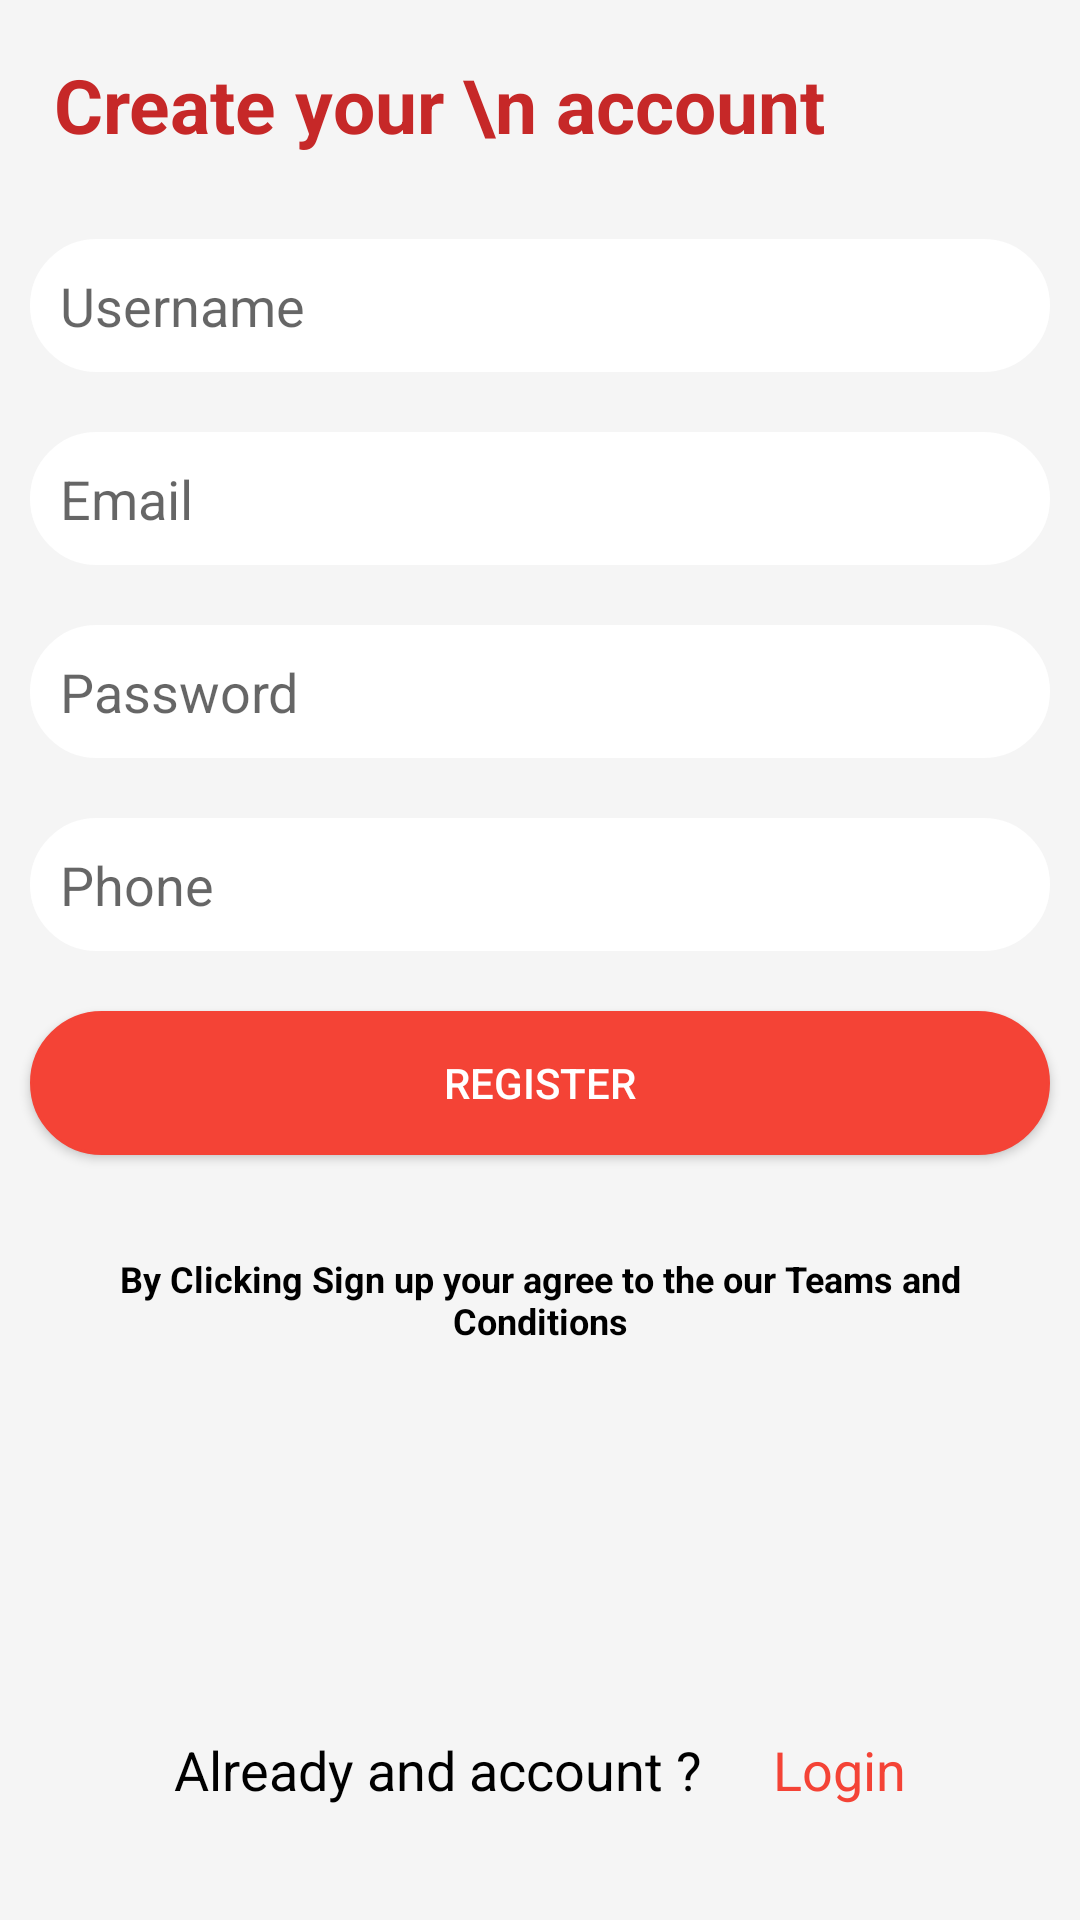

This screen was rendered from an Android layout file. Write that file and the resources it references.
<!-- AndroidManifest.xml: application theme Theme.FoodDelivery.NoActionBar -->
<!-- res/layout/activity_register.xml -->
<?xml version="1.0" encoding="utf-8"?>
<RelativeLayout xmlns:android="http://schemas.android.com/apk/res/android"
    xmlns:app="http://schemas.android.com/apk/res-auto"
    xmlns:tools="http://schemas.android.com/tools"
    android:layout_width="match_parent"
    android:layout_gravity="center"
    android:background="@color/grey_100"
    android:layout_height="match_parent"
    tools:context=".activity.LoginActivity">

    <LinearLayout
        android:layout_width="match_parent"
        android:layout_height="wrap_content"
        android:orientation="vertical">
        <TextView
            android:layout_margin="10dp"
            android:layout_marginBottom="20dp"
            android:layout_width="match_parent"
            android:layout_height="wrap_content"
            android:padding="8dp"
            android:text="Create your \n account"
            android:textSize="25sp"
            android:textStyle="bold"
            android:textColor="@color/red_800" />

        <androidx.appcompat.widget.AppCompatEditText
            android:layout_width="match_parent"
            android:layout_height="wrap_content"
            android:background="@drawable/rounded_corner_btn_white"
            android:hint="@string/username"
            android:padding="10dp"
            android:id="@+id/etUserName"
            android:layout_margin="10dp"/>
        <androidx.appcompat.widget.AppCompatEditText
        android:layout_width="match_parent"
        android:layout_height="wrap_content"
        android:background="@drawable/rounded_corner_btn_white"
        android:hint="@string/email"
        android:padding="10dp"
        android:inputType="textEmailAddress"
        android:id="@+id/etEmail"
        android:layout_margin="10dp"/>

        <androidx.appcompat.widget.AppCompatEditText
            android:layout_width="match_parent"
            android:layout_height="wrap_content"
            android:background="@drawable/rounded_corner_btn_white"
            android:hint="@string/password"
            android:padding="10dp"
            android:id="@+id/etPassword"
            android:inputType="textPassword"
            android:layout_margin="10dp"/>
        <androidx.appcompat.widget.AppCompatEditText
            android:layout_width="match_parent"
            android:layout_height="wrap_content"
            android:background="@drawable/rounded_corner_btn_white"
            android:hint="@string/phone"
            android:padding="10dp"
            android:id="@+id/etPhone"
            android:inputType="phone"
            android:layout_margin="10dp"/>
        <androidx.appcompat.widget.AppCompatButton
            android:layout_width="match_parent"
            android:padding="6dp"
            android:layout_margin="10dp"
            android:textColor="@color/white"
            android:background="@drawable/rounded_corner_btn_red"
            android:id="@+id/btnRegister"
            android:text="@string/register"
            android:layout_height="wrap_content"/>
        <TextView
            android:layout_margin="15dp"
            android:layout_marginBottom="20dp"
            android:layout_width="match_parent"
            android:layout_height="wrap_content"
            android:padding="8dp"
            android:textAlignment="center"
            android:text="@string/signup_desc"
            android:textSize="12sp"
            android:textStyle="bold"
            android:textColor="@color/black" />
    </LinearLayout>
    <LinearLayout
        android:layout_width="match_parent"
        android:layout_height="wrap_content"
        android:orientation="horizontal"
        android:layout_alignParentBottom="true"
        android:gravity="center">
        <TextView
            android:layout_marginBottom="20dp"
            android:layout_width="wrap_content"
            android:layout_height="wrap_content"
            android:padding="8dp"
            android:textAlignment="center"
            android:text="@string/already"
            android:textSize="18sp"
            android:textColor="@color/black" />
        <TextView
            android:layout_marginBottom="20dp"
            android:layout_width="wrap_content"
            android:layout_height="wrap_content"
            android:padding="8dp"
            android:layout_marginLeft="8dp"
            android:textAlignment="center"
            android:text="@string/login"
            android:textSize="18sp"
            android:textColor="@color/red_500" />
    </LinearLayout>

</RelativeLayout>
<!-- resources referenced by this layout -->
<resources>
  <color name="black">#000000</color>
  <color name="grey_100">#F5F5F5</color>
  <color name="red_500">#F44336</color>
  <color name="red_800">#C62828</color>
  <color name="white">#FFFFFF</color>
  <!-- drawable rounded_corner_btn_red (drawable) -->
  <?xml version="1.0" encoding="utf-8"?>
  <shape xmlns:android="http://schemas.android.com/apk/res/android"
      android:shape="rectangle">
      <stroke
          android:color="@color/red_500"
          android:width="1dp" />
      <corners
          android:radius="30dp"
          android:bottomLeftRadius="30dp" />
      <solid android:color="@color/red_500" />
  </shape>
  <!-- drawable rounded_corner_btn_white (drawable) -->
  <?xml version="1.0" encoding="utf-8"?>
  <shape xmlns:android="http://schemas.android.com/apk/res/android"
      android:shape="rectangle">
      <stroke
          android:color="@color/white"
          android:width="1dp" />
      <corners
          android:radius="30dp"
          android:bottomLeftRadius="30dp" />
      <solid android:color="@color/white" />
  </shape>
  <string name="already">Already and account ?</string>
  <string name="email"> Email </string>
  <string name="login"> Login </string>
  <string name="password"> Password </string>
  <string name="phone"> Phone </string>
  <string name="register"> Register </string>
  <string name="signup_desc"> By Clicking Sign up your agree to the our Teams and Conditions</string>
  <string name="username"> Username </string>
  <style name="Theme.FoodDelivery.NoActionBar">
          <item name="windowActionBar">false</item>
          <item name="windowNoTitle">true</item>
      </style>
</resources>
